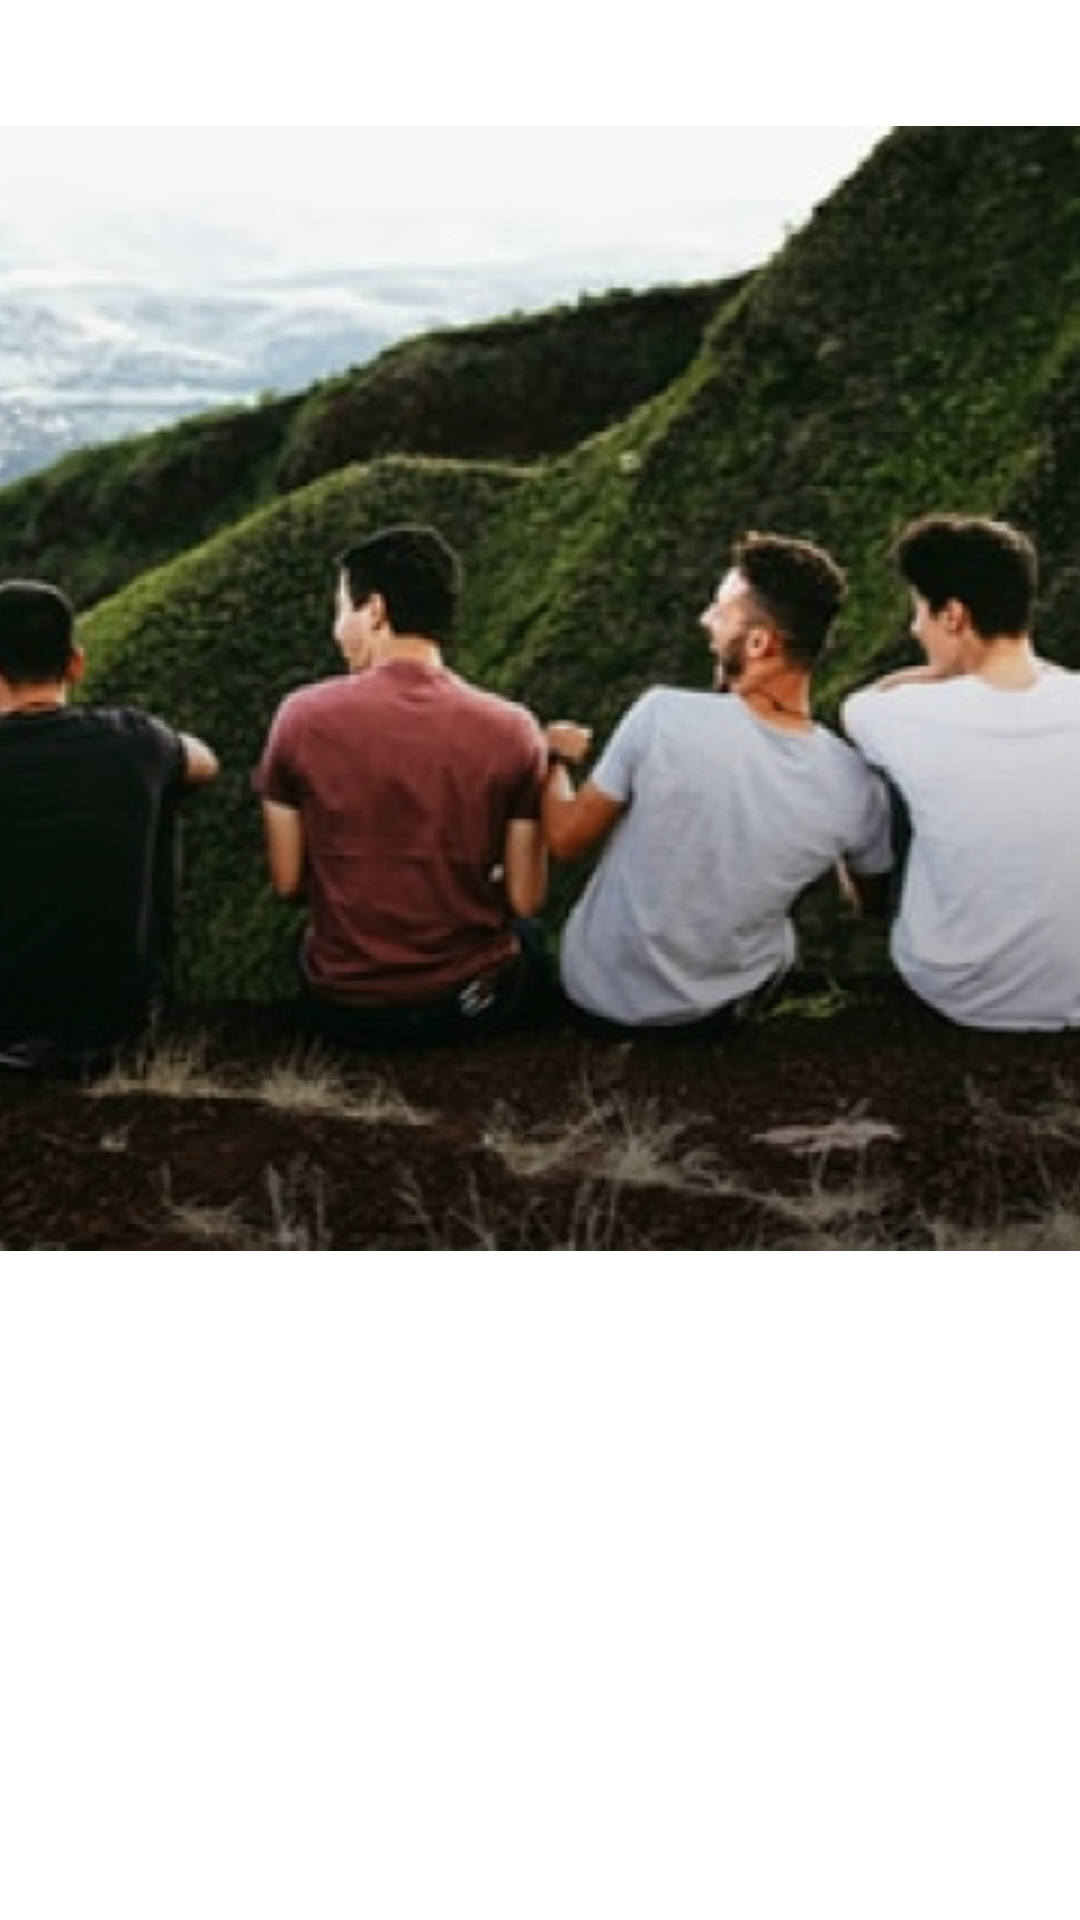

Here is an Android app screen rendered from its layout file. Give the layout XML and the strings, colors and styles it references.
<!-- AndroidManifest.xml: application theme Theme.TestFragmentViewPager -->
<!-- res/layout/five_fragment.xml -->
<?xml version="1.0" encoding="utf-8"?>
<androidx.constraintlayout.widget.ConstraintLayout xmlns:android="http://schemas.android.com/apk/res/android"
    android:layout_width="match_parent"
    android:layout_height="wrap_content"
    xmlns:app="http://schemas.android.com/apk/res-auto">
    <ImageView
        android:id="@+id/third_frag_ic"
        android:layout_width="match_parent"
        android:layout_height="wrap_content"
        android:layout_marginVertical="42dp"
        android:scaleType="centerCrop"
        android:src="@drawable/ic_kind"
        app:layout_constraintTop_toTopOf="parent"/>


</androidx.constraintlayout.widget.ConstraintLayout>
<!-- resources referenced by this layout -->
<resources>
  <!-- drawable ic_kind: png bitmap (drawable, 209965 bytes) -->
  <style name="Theme.TestFragmentViewPager" parent="Theme.MaterialComponents.DayNight.NoActionBar">
          
          <item name="colorPrimary">@color/purple_500</item>
          <item name="colorPrimaryVariant">@color/purple_700</item>
          <item name="colorOnPrimary">@color/white</item>
          
          <item name="colorSecondary">@color/teal_200</item>
          <item name="colorSecondaryVariant">@color/teal_700</item>
          <item name="colorOnSecondary">@color/black</item>
          
          <item name="colorControlActivated">@color/purple_200</item>
          <item name="colorSwitchThumbNormal">@color/purple_200</item>
          <item name="android:statusBarColor">@color/white</item>
          
      </style>
  <color name="purple_500">#FF6200EE</color>
  <color name="purple_700">#FF3700B3</color>
  <color name="white">#FFFFFFFF</color>
  <color name="teal_200">#FF03DAC5</color>
  <color name="teal_700">#FF018786</color>
  <color name="black">#FF000000</color>
  <color name="purple_200">#FFBB86FC</color>
</resources>
